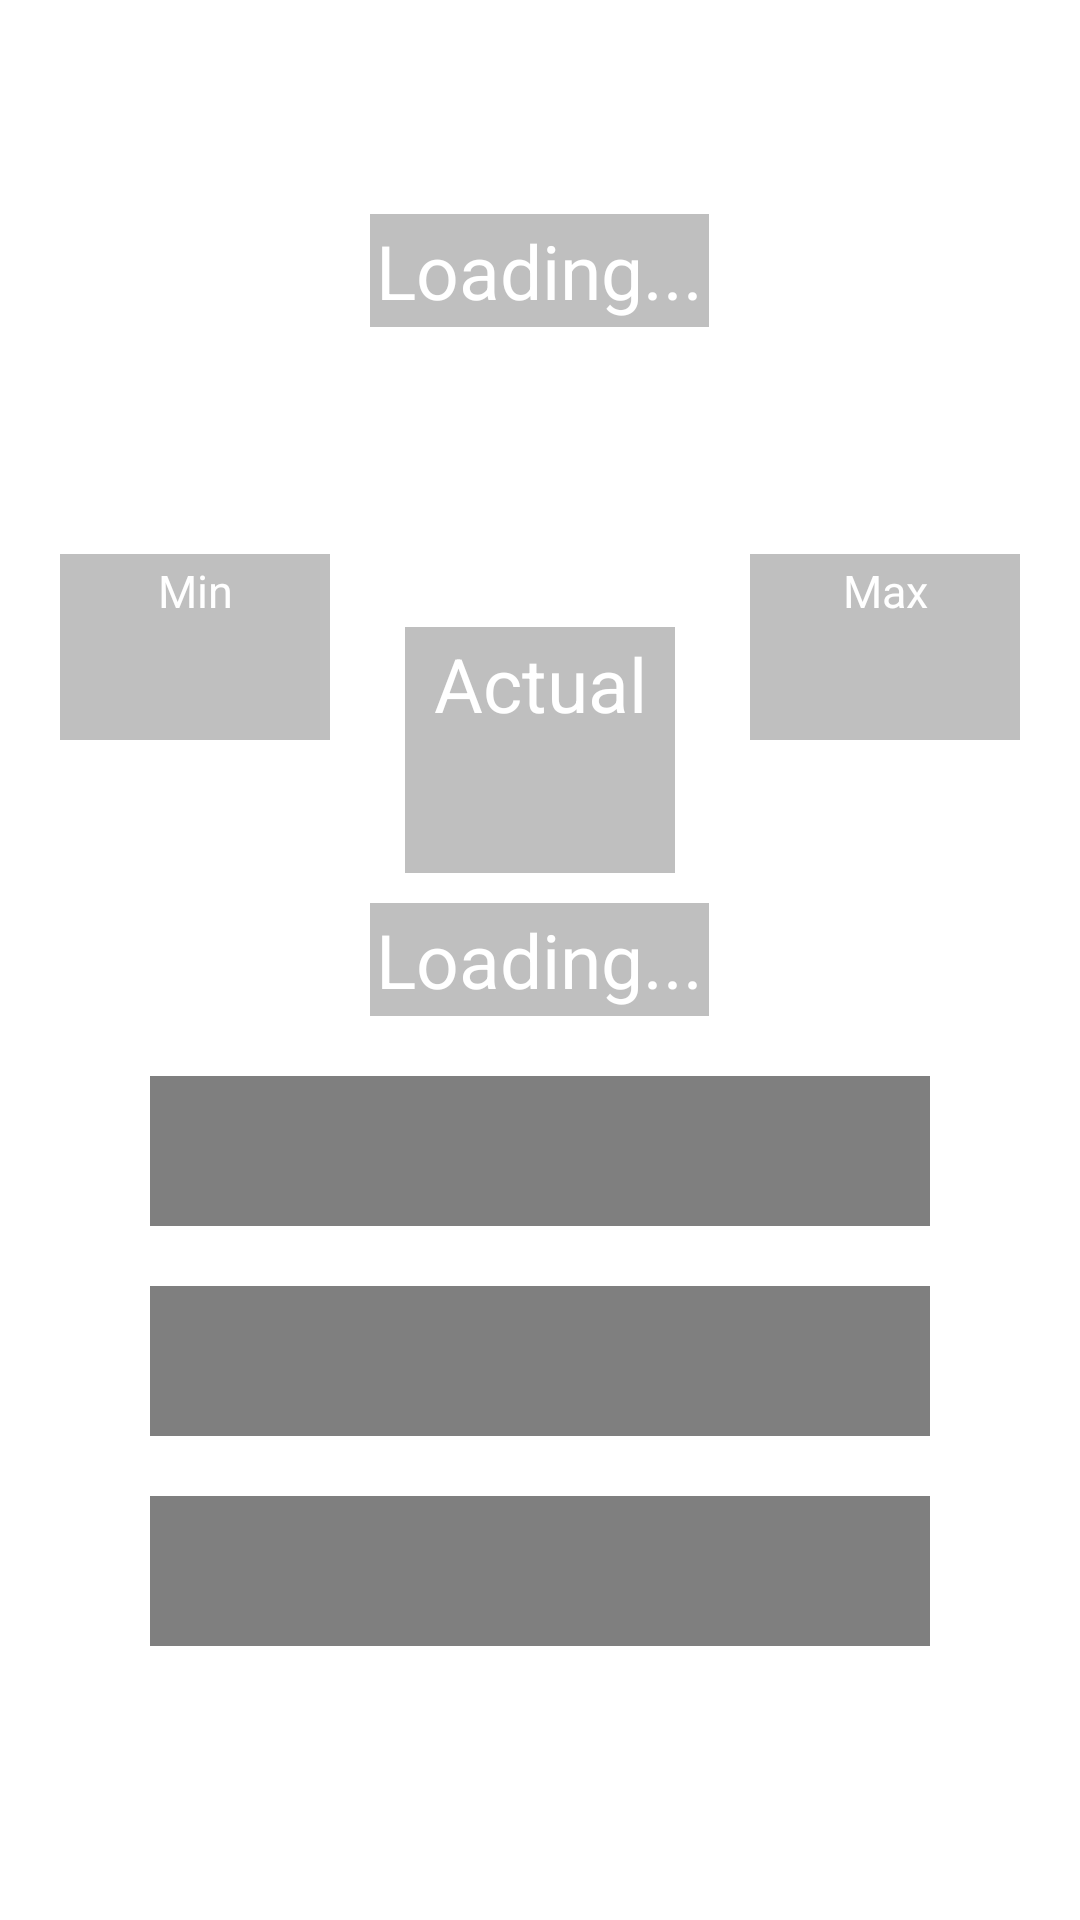

Produce the Android XML layout that renders to this screen, including the resource entries it uses.
<!-- AndroidManifest.xml: application theme Theme.WeatherApp -->
<!-- res/layout/city_weather.xml -->
<?xml version="1.0" encoding="utf-8"?>

<RelativeLayout xmlns:android="http://schemas.android.com/apk/res/android"
    xmlns:tools="http://schemas.android.com/tools"
    android:layout_width="match_parent"
    android:layout_height="match_parent"
    tools:context=".CityWeather"
    android:id="@+id/Layout"
    android:background="@drawable/backgrounddark">

    <TextView
        android:id="@+id/cityName"
        android:layout_width="wrap_content"
        android:layout_height="wrap_content"
        android:text="Loading..."
        android:layout_centerHorizontal="true"
        android:textSize="25sp"
        android:background="#40000000"
        android:textColor="@color/white"
        android:padding="2dp"
        android:layout_above="@+id/icon"
        />

    <TextView
        android:id="@+id/tempTitle"
        android:layout_width="90dp"
        android:textAlignment="center"
        android:layout_height="wrap_content"
        android:layout_above="@+id/temp"
        android:layout_centerHorizontal="true"
        android:background="#40000000"
        android:padding="2dp"
        android:text="Actual"
        android:textColor="@color/white"
        android:textSize="25sp" />

    <TextView
        android:id="@+id/temp"
        android:layout_width="90dp"
        android:textAlignment="center"
        android:layout_height="wrap_content"
        android:layout_above="@+id/weather"
        android:layout_centerHorizontal="true"
        android:background="#40000000"
        android:padding="2dp"
        android:text=""
        android:textColor="@color/white"
        android:textSize="30sp" />

    <TextView
        android:id="@+id/weather"
        android:layout_width="wrap_content"
        android:layout_height="wrap_content"
        android:layout_centerInParent="true"
        android:layout_marginTop="10dp"
        android:background="#40000000"
        android:padding="2dp"
        android:text="Loading..."
        android:textColor="@color/white"
        android:textSize="25sp" />

    <TextView
        android:id="@+id/temp_minTitle"
        android:layout_width="90dp"
        android:layout_height="wrap_content"
        android:layout_above="@+id/temp_min"
        android:layout_marginRight="20dp"
        android:layout_toLeftOf="@+id/icon"
        android:background="#40000000"
        android:padding="2dp"
        android:text="Min"
        android:textAlignment="center"
        android:textColor="@color/white"
        android:textSize="15sp" />

    <TextView
        android:id="@+id/temp_min"
        android:layout_width="90dp"
        android:textAlignment="center"
        android:layout_height="wrap_content"
        android:layout_above="@+id/temp"
        android:layout_marginRight="20dp"
        android:layout_toLeftOf="@+id/icon"
        android:background="#40000000"
        android:padding="2dp"
        android:text=""
        android:textColor="@color/white"
        android:textSize="25sp" />

    <TextView
        android:id="@+id/temp_maxTitle"
        android:layout_width="90dp"
        android:layout_height="wrap_content"
        android:layout_above="@+id/temp_max"
        android:layout_marginLeft="20dp"
        android:layout_toRightOf="@+id/icon"
        android:background="#40000000"
        android:padding="2dp"
        android:text="Max"
        android:textAlignment="center"
        android:textColor="@color/white"
        android:textSize="15sp" />

    <TextView
        android:id="@+id/temp_max"
        android:layout_width="90dp"
        android:textAlignment="center"
        android:layout_height="wrap_content"
        android:layout_above="@+id/temp"
        android:layout_centerVertical="true"
        android:layout_marginLeft="20dp"
        android:layout_toRightOf="@+id/icon"
        android:background="#40000000"
        android:padding="2dp"
        android:text=""
        android:textColor="@color/white"
        android:textSize="25sp" />

    <ImageView
        android:id="@+id/icon"
        android:layout_width="100dp"
        android:layout_height="100dp"
        android:layout_above="@+id/tempTitle"
        android:layout_centerHorizontal="true" />



    <TableRow
        android:id="@+id/tableFirstDay"
        android:layout_width="match_parent"
        android:layout_height="wrap_content"
        android:layout_centerHorizontal="true"
        android:layout_below="@+id/weather"
        android:layout_marginTop="20dp"
        android:layout_marginRight="100dp"
        android:background="#80000000">

        <ImageView
            android:layout_column="0"
            android:id="@+id/iconFirstDay"
            android:layout_width="50dp"
            android:layout_height="50dp"

            />

        <TextView
            android:layout_column="1"
            android:id="@+id/temperatureFirstDay"
            android:layout_width="90dp"
            android:textAlignment="center"
            android:layout_height="wrap_content"
            android:layout_marginVertical="11dp"
            android:text=""
            android:textColor="@color/white"
            android:textSize="20sp"
            />

        <TextView
            android:layout_column="2"
            android:id="@+id/weatherFirstDay"
            android:layout_width="70dp"
            android:textAlignment="center"
            android:layout_height="wrap_content"
            android:text=""
            android:textColor="@color/white"
            android:layout_marginVertical="11dp"
            android:textSize="20sp"
            />
        <TextView
            android:layout_column="3"
            android:id="@+id/firstDay"
            android:layout_marginVertical="11dp"
            android:layout_width="60dp"
            android:textAlignment="center"
            android:layout_height="wrap_content"
            android:text=""
            android:textColor="@color/white"
            android:textSize="20sp"
            />
    </TableRow>

    <TableRow
        android:id="@+id/tableSecondDay"
        android:layout_width="match_parent"
        android:layout_height="wrap_content"
        android:layout_below="@+id/tableFirstDay"
        android:layout_centerHorizontal="true"
        android:layout_marginTop="20dp"
        android:layout_marginRight="100dp"
        android:background="#80000000">

        <ImageView
            android:id="@+id/iconSecondDay"
            android:layout_width="50dp"
            android:layout_height="50dp"
            android:layout_column="0" />

        <TextView
            android:id="@+id/temperatureSecondDay"
            android:layout_width="90dp"
            android:textAlignment="center"
            android:layout_height="wrap_content"
            android:layout_column="1"
            android:layout_marginVertical="11dp"
            android:text=""
            android:textColor="@color/white"
            android:textSize="20sp" />

        <TextView
            android:id="@+id/weatherSecondDay"
            android:layout_width="70dp"
            android:textAlignment="center"
            android:layout_height="wrap_content"
            android:layout_column="2"
            android:layout_marginVertical="11dp"
            android:text=""
            android:textColor="@color/white"
            android:textSize="20sp" />

        <TextView
            android:id="@+id/SecondDay"
            android:layout_width="60dp"
            android:textAlignment="center"
            android:layout_height="wrap_content"
            android:layout_column="3"
            android:layout_marginVertical="11dp"
            android:text=""
            android:textColor="@color/white"
            android:textSize="20sp" />
    </TableRow>

    <TableRow
        android:id="@+id/tableThirdDay"
        android:layout_width="match_parent"
        android:layout_height="wrap_content"
        android:layout_centerHorizontal="true"
        android:layout_below="@+id/tableSecondDay"
        android:layout_marginTop="20dp"
        android:layout_marginRight="100dp"
        android:background="#80000000">

        <ImageView
            android:id="@+id/iconThirdDay"
            android:layout_width="50dp"
            android:layout_height="50dp"
            android:layout_column="0"
            />

        <TextView
            android:id="@+id/temperatureThirdDay"
            android:layout_width="90dp"
            android:textAlignment="center"
            android:layout_height="wrap_content"
            android:layout_marginVertical="11dp"
            android:text=""
            android:textColor="@color/white"
            android:textSize="20sp"
            android:layout_column="1"/>

        <TextView
            android:id="@+id/weatherThirdDay"
            android:layout_width="70dp"
            android:textAlignment="center"
            android:layout_height="wrap_content"
            android:text=""
            android:textColor="@color/white"
            android:layout_marginVertical="11dp"
            android:textSize="20sp"
            android:layout_column="2"/>
        <TextView
            android:id="@+id/ThirdDay"
            android:layout_marginVertical="11dp"
            android:layout_width="60dp"
            android:textAlignment="center"
            android:layout_height="wrap_content"
            android:text=""
            android:textColor="@color/white"
            android:textSize="20sp"
            android:layout_column="3"/>
    </TableRow>

</RelativeLayout>
<!-- resources referenced by this layout -->
<resources>
  <style name="Theme.WeatherApp" parent="Theme.MaterialComponents.DayNight.DarkActionBar">
          
          <item name="colorPrimary">@color/black</item>
          <item name="colorPrimaryVariant">@color/black</item>
          <item name="colorOnPrimary">@color/black</item>
          
          <item name="colorSecondary">@color/teal_200</item>
          <item name="colorSecondaryVariant">@color/teal_700</item>
          <item name="colorOnSecondary">@color/black</item>
          
          <item name="android:statusBarColor" tools:targetApi="l">?attr/colorPrimaryVariant</item>
          
      </style>
  <!-- not gathered from this repository: default colours our renderer supplied (Android Studio template values) -->
  <color name="teal_200">#FF03DAC5</color>
  <color name="teal_700">#FF018786</color>
  <color name="black">#FF000000</color>
  <color name="white">#FFFFFFFF</color>
</resources>
